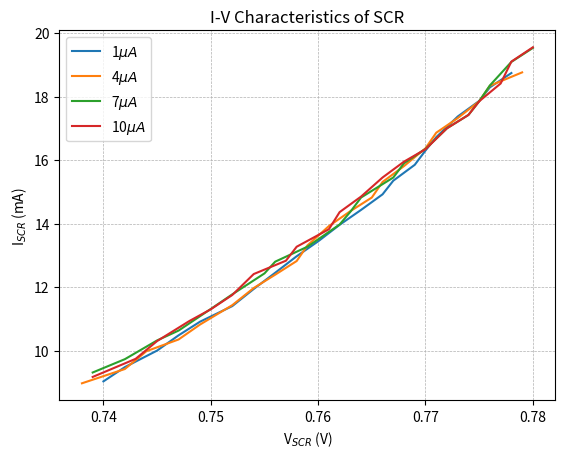

Recreate this plot in Python.
import numpy as np
import matplotlib.pyplot as plt

if __name__ == "__main__":
    vsup = np.array([10., 10.5, 11., 11.5, 12., 12.5, 13., 13.5, 14., 14.5, 15., 15.5, 16., 16.5, 17., 17.5, 18., 18.5, 19., 19.5, 20.])

    # I_{g} = 1uA
    vak_1 = np.array([0.74, 0.742, 0.745, 0.747, 0.749, 0.752, 0.754, 0.756, 0.758, 0.76, 0.762, 0.764, 0.766, 0.767, 0.769, 0.77, 0.771, 0.773, 0.775, 0.776, 0.778])
    iak_1 = np.array([9.03, 9.48, 10, 10.48, 10.91, 11.4, 11.94, 12.45, 12.97, 13.44, 13.96, 14.43, 14.92, 15.35, 15.85, 16.3, 16.72, 17.37, 17.86, 18.29, 18.74])

    # I_{g} = 4uA
    vak_4 = np.array([0.738, 0.742, 0.744, 0.747, 0.749, 0.752, 0.754, 0.756, 0.758, 0.759, 0.761, 0.763, 0.765, 0.766, 0.768, 0.77, 0.771, 0.773, 0.775, 0.776, 0.779])
    iak_4 = np.array([8.97, 9.42, 9.98, 10.35, 10.82, 11.43, 11.97, 12.39, 12.82, 13.31, 13.92, 14.39, 14.82, 15.31, 15.81, 16.37, 16.86, 17.32, 17.85, 18.34, 18.76])

    # I_{g} = 7uA
    vak_7 = np.array([0.739, 0.742, 0.745, 0.747, 0.75, 0.752, 0.755, 0.756, 0.759, 0.762, 0.763, 0.764, 0.767, 0.768, 0.77, 0.772, 0.774, 0.775, 0.776, 0.778, 0.78])
    iak_7 = np.array([9.31, 9.73, 10.32, 10.63, 11.31, 11.77, 12.43, 12.80, 13.27, 13.97, 14.37, 14.82, 15.45, 15.90, 16.35, 17.00, 17.42, 17.85, 18.35, 19.09, 19.53])

    # I_{g} = 10uA
    vak_10 = np.array([0.739, 0.743, 0.745, 0.748, 0.750, 0.752, 0.754, 0.757, 0.758, 0.761, 0.762, 0.764, 0.766, 0.768, 0.770, 0.772, 0.774, 0.775, 0.777, 0.778, 0.78])
    iak_10 = np.array([9.170, 9.740, 10.30, 10.93, 11.30, 11.75, 12.41, 12.83, 13.27, 13.82, 14.36, 14.85, 15.45, 15.95, 16.34, 17.00, 17.42, 17.85, 18.41, 19.10, 19.55])

    plt.title("I-V Characteristics of SCR")
    plt.plot(vak_1, iak_1, label = r"1${\mu}A$")
    plt.plot(vak_4, iak_4, label = r"4${\mu}A$")
    plt.plot(vak_7, iak_7, label = r"7${\mu}A$")
    plt.plot(vak_10, iak_10, label = r"10${\mu}A$")
    plt.ylabel(r"I$_{SCR}$ (mA)")
    plt.xlabel(r"V$_{SCR}$ (V)")
    plt.grid(linestyle = '--', linewidth = 0.5)
    plt.legend()
    plt.show()
